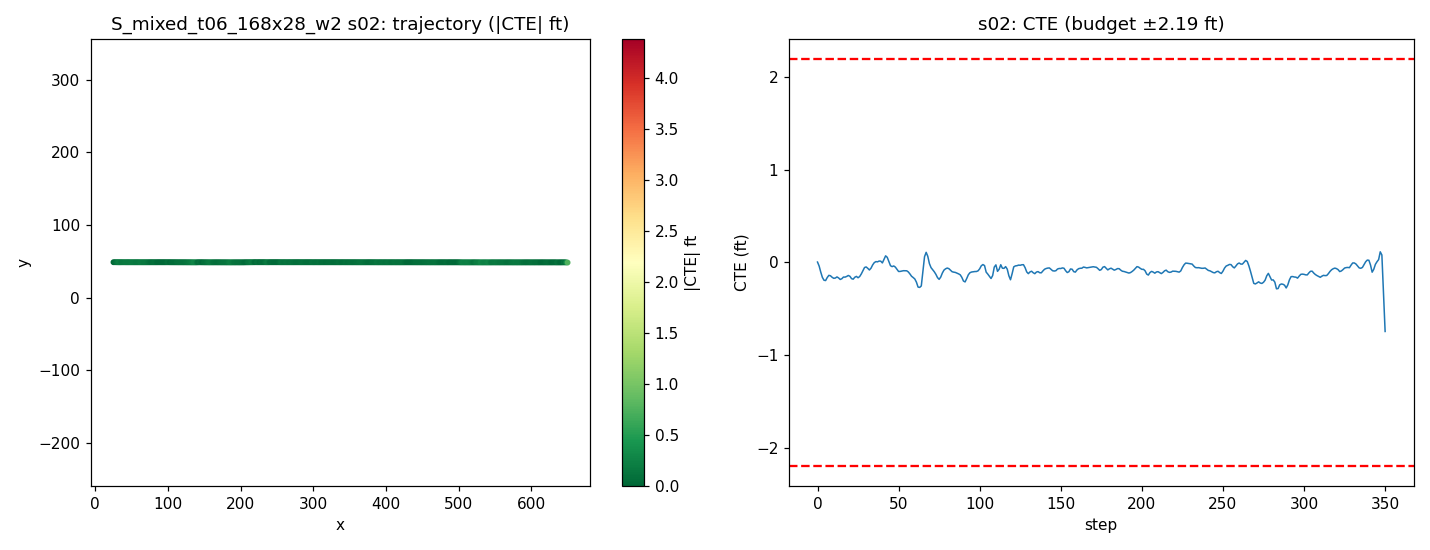

The file beside this chart, header and first rows:
step, time_sec, nn_steer, expert_steer, cte_m, cte_ft, speed_mph, x, y, yaw
0, 0.0, -0.0189, -0.001047, 0.001025, 0.003363, 21.49, 25.16, 48.88, -0.02646
1, 0.2, 0.00216, 0.01623, -0.01189, -0.03899, 21.73, 27.11, 48.86, -0.5555
2, 0.4, 0.002928, 0.02623, -0.03177, -0.1042, 20.22, 28.99, 48.84, -0.7215
3, 0.6, 0.01025, 0.02732, -0.04918, -0.1614, 18.55, 30.72, 48.82, -0.6416
4, 0.8, 0.008905, 0.02079, -0.05872, -0.1926, 17.35, 32.31, 48.81, -0.3734
5, 1.0, 0.01302, 0.01259, -0.05971, -0.1959, 17.19, 33.84, 48.81, -0.07742
6, 1.2, -0.01054, 0.0127, -0.04981, -0.1634, 18.47, 35.43, 48.82, 0.3134
7, 1.4, -0.006972, 0.01146, -0.04263, -0.1399, 20.02, 37.16, 48.82, 0.1464
8, 1.6, -0.0006476, 0.01719, -0.044, -0.1444, 20.53, 38.99, 48.82, -0.1391
9, 1.8, 0.003268, 0.01935, -0.04889, -0.1604, 20.02, 40.8, 48.81, -0.2355
10, 2.0, 0.005024, 0.01685, -0.05232, -0.1717, 19.23, 42.56, 48.81, -0.1642
11, 2.2, 0.001566, 0.01159, -0.05149, -0.1689, 18.78, 44.25, 48.81, -0.007721
12, 2.4, -0.01147, 0.007732, -0.04783, -0.1569, 18.99, 45.93, 48.81, 0.07998
13, 2.6, 0.003525, 0.03023, -0.05108, -0.1676, 19.66, 47.66, 48.8, -0.1986
14, 2.8, 0.009433, 0.02938, -0.05614, -0.1842, 20.19, 49.45, 48.8, -0.2144
15, 3.0, -0.001201, 0.01868, -0.0537, -0.1762, 20.24, 51.26, 48.8, 0.06505
16, 3.2, -0.008584, 0.01299, -0.04825, -0.1583, 19.93, 53.05, 48.8, 0.1331
17, 3.4, 0.008434, 0.01627, -0.04845, -0.159, 19.62, 54.82, 48.8, -0.0939
18, 3.6, -0.00267, 0.01113, -0.04623, -0.1517, 19.53, 56.57, 48.8, 0.03614
19, 3.8, -0.007727, 0.008843, -0.043, -0.1411, 19.7, 58.32, 48.8, 0.04498
20, 4.0, -0.002563, 0.01268, -0.04584, -0.1504, 19.97, 60.1, 48.8, -0.1789
21, 4.2, 0.01075, 0.01588, -0.05346, -0.1754, 20.12, 61.89, 48.79, -0.3246
22, 4.4, 0.006114, 0.0294, -0.05522, -0.1812, 20.07, 63.69, 48.78, -0.07379
23, 4.6, -0.009795, 0.01585, -0.04882, -0.1602, 19.93, 65.48, 48.79, 0.1934
24, 4.8, -0.005696, 0.01698, -0.04613, -0.1513, 19.83, 67.25, 48.79, 0.007778
25, 5.0, 0.01635, 0.02201, -0.05056, -0.1659, 19.84, 69.02, 48.78, -0.2341
26, 5.2, -0.002379, 0.01068, -0.04651, -0.1526, 19.93, 70.8, 48.79, 0.1282
27, 5.4, 0.003213, 0.005021, -0.03809, -0.125, 20.02, 72.59, 48.79, 0.226
28, 5.6, -0.001329, 0.0002947, -0.02776, -0.09107, 20.05, 74.38, 48.8, 0.2946
29, 5.8, -0.01269, -0.002522, -0.01688, -0.05539, 20.02, 76.17, 48.81, 0.2917
30, 6.0, -0.002347, 0.003123, -0.01494, -0.04901, 19.96, 77.96, 48.81, -0.04996
31, 6.2, 0.001364, 0.0159, -0.0196, -0.0643, 19.93, 79.74, 48.8, -0.2397
32, 6.4, 0.01635, 0.01654, -0.02492, -0.08177, 19.95, 81.52, 48.8, -0.2347
33, 6.6, -0.002496, 0.001505, -0.01906, -0.06252, 19.99, 83.31, 48.8, 0.2024
34, 6.8, -0.004293, -0.005269, -0.008417, -0.02761, 20.02, 85.1, 48.81, 0.3023
35, 7.0, -0.003933, -0.004772, -0.0008555, -0.002807, 20.02, 86.89, 48.82, 0.1737
36, 7.2, -0.00346, -0.002444, 0.002528, 0.008294, 20, 88.68, 48.82, 0.02666
37, 7.4, 0.007453, 0.0005637, 0.001778, 0.005833, 19.98, 90.46, 48.81, -0.1059
38, 7.6, -0.008518, -0.003065, 0.004391, 0.01441, 19.97, 92.25, 48.82, 0.05098
39, 7.8, -0.003212, -7.26430999884897e-05, 0.003942, 0.01293, 19.98, 94.04, 48.81, -0.09781
40, 8.0, 0.02767, 0.004014, -0.001784, -0.005853, 20, 95.82, 48.81, -0.2637
41, 8.2, -0.0148, -0.0176, 0.00953, 0.03127, 20, 97.61, 48.82, 0.4167
42, 8.4, -0.01816, -0.01866, 0.0215, 0.07055, 20, 99.4, 48.83, 0.3081
43, 8.6, -0.002423, -0.0005492, 0.01665, 0.05462, 20, 101.2, 48.82, -0.2985
44, 8.8, 0.00345, 0.01036, 0.002763, 0.009066, 20, 103, 48.8, -0.5519
45, 9.0, 0.01438, 0.01288, -0.01087, -0.03566, 20, 104.8, 48.79, -0.4967
46, 9.2, -0.0006757, 0.004609, -0.01395, -0.04577, 20, 106.6, 48.78, -0.08948
47, 9.4, -0.009645, 0.001134, -0.01172, -0.03844, 20, 108.3, 48.78, 0.03976
48, 9.6, -0.0002415, 0.00647, -0.01551, -0.0509, 20, 110.1, 48.78, -0.2106
49, 9.8, 0.001668, 0.009457, -0.02305, -0.07561, 20, 111.9, 48.77, -0.3142
50, 10.0, 0.01003, 0.02214, -0.02997, -0.09834, 20, 113.7, 48.76, -0.2783
51, 10.2, -0.004697, 0.01229, -0.02965, -0.09728, 20, 115.5, 48.76, -0.0004272
52, 10.4, 0.001884, 0.01078, -0.02849, -0.09347, 20, 117.3, 48.76, -0.02081
53, 10.6, -0.00265, 0.008968, -0.02738, -0.08984, 20, 119.1, 48.76, -0.01355
54, 10.8, 0.001076, 0.009115, -0.02735, -0.08974, 20, 120.9, 48.76, -0.06592
55, 11.0, -0.005753, 0.008249, -0.02763, -0.09065, 20, 122.6, 48.76, -0.06372
56, 11.2, -0.0007414, 0.01127, -0.03145, -0.1032, 20, 124.4, 48.75, -0.2044
57, 11.4, -0.0004789, 0.01342, -0.03807, -0.1249, 20, 126.2, 48.74, -0.2815
58, 11.6, 0.005347, 0.01449, -0.04559, -0.1496, 20, 128, 48.73, -0.3046
59, 11.8, -0.003784, 0.01199, -0.04982, -0.1634, 20, 129.8, 48.73, -0.1705
... 291 more rows
